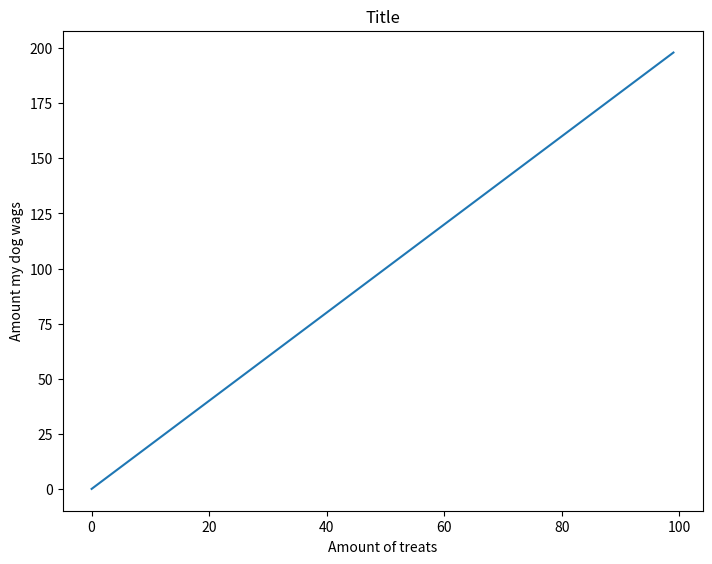
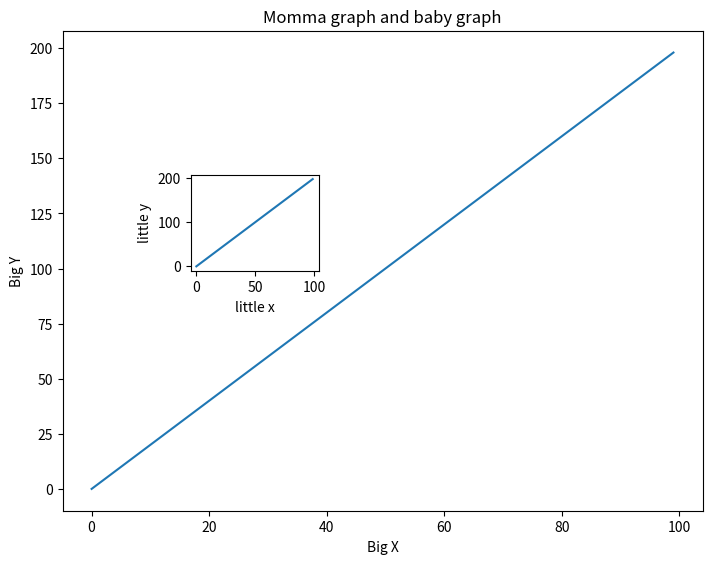
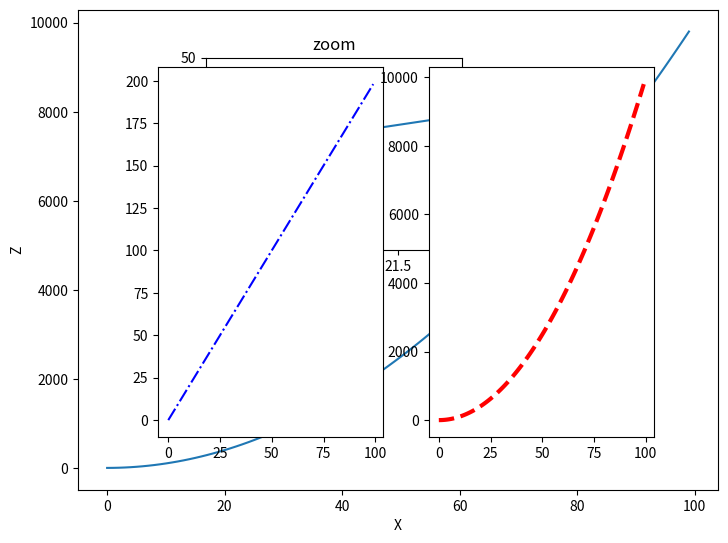
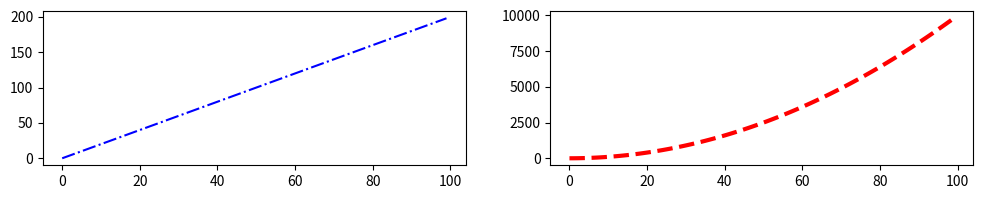

These charts were generated, in order, by the following Python code:
#!/usr/bin/env python
# coding: utf-8

# Author of exercise solutions: Genevieve LaLonde

# ___
# # Matplotlib Exercises 
# 
# Welcome to the exercises for reviewing matplotlib! 
# Take your time with these, Matplotlib can be tricky to understand at first. 
# These are relatively simple plots, but they can be hard if this is your first time with matplotlib, 
# feel free to reference the solutions as you go along.
# 
# Also don't worry if you find the matplotlib syntax frustrating, 
# we actually won't be using it that often throughout the course, 
# we will switch to using seaborn and pandas built-in visualization capabilities. 
# But, those are built-off of matplotlib, which is why it is still important to get exposure to it!
# 
# ** * NOTE: ALL THE COMMANDS FOR PLOTTING A FIGURE SHOULD ALL GO IN THE SAME CELL. 
# SEPARATING THEM OUT INTO MULTIPLE CELLS MAY CAUSE NOTHING TO SHOW UP. * **
# 
# # Exercises
# 
# Follow the instructions to recreate the plots using this data:
# 
# ## Data
import numpy as np
x = np.arange(0,100)
y = x*2
z = x**2


# ** Import matplotlib.pyplot as plt and set %matplotlib inline if you are using the jupyter notebook. 
# What command do you use if you aren't using the jupyter notebook?**
import matplotlib.pyplot as plt
get_ipython().run_line_magic('matplotlib', 'inline')


# ## Exercise 1
# ** Follow along with these steps: **
# * ** Create a figure object called fig using plt.figure() **
# * ** Use add_axes to add an axis to the figure canvas at [0,0,1,1]. Call this new axis ax. **
# * ** Plot (x,y) on that axes and set the labels and titles to match the plot below:**
fig = plt.figure()
ax = fig.add_axes([0,0,1,1])
ax.plot(x, y)
ax.set_xlabel('Amount of treats')
ax.set_ylabel('Amount my dog wags')
ax.set_title('Title')


# ## Exercise 2
# ** Create a figure object and put two axes on it, ax1 and ax2. Located at [0,0,1,1] and [0.2,0.5,.2,.2] respectively.**
fig = plt.figure()
ax1 = fig.add_axes([0,0,1,1])
ax2 = fig.add_axes([0.2,0.5,.2,.2])


# ** Now plot (x,y) on both axes. And call your figure object to show it.**
ax1.plot(x, y)
ax2.plot(x, y)
ax1.set_xlabel('Big X')
ax1.set_ylabel('Big Y')
ax2.set_xlabel('little x')
ax2.set_ylabel('little y')
ax1.set_title('Momma graph and baby graph')
fig


# ## Exercise 3
# 
# ** Create the plot below by adding two axes to a figure object at [0,0,1,1] and [0.2,0.5,.4,.4]**
fig = plt.figure()
ax1 = fig.add_axes([0,0,1,1])
ax2 = fig.add_axes([0.2,0.5,.4,.4])


# ** Now use x,y, and z arrays to recreate the plot below. Notice the xlimits and y limits on the inserted plot:**
fig2 = plt.figure()

ax1 = fig2.add_axes([0,0,1,1])
ax2 = fig2.add_axes([0.2,0.5,.4,.4])

ax1.plot(x,z)
ax1.set_xlabel('X')
ax1.set_ylabel('Z')

ax2.plot(x,y)
ax2.set_xlabel('X')
ax2.set_ylabel('Y')
ax2.set_title('zoom')
ax2.set_xlim(20,22)
ax2.set_ylim(30,50)


# ## Exercise 4
# 
# ** Use plt.subplots(nrows=1, ncols=2) to create the plot below.**
plt.subplot(1, 2, 1)
plt.subplot(1, 2, 2)


# ** Now plot (x,y) and (x,z) on the axes. Play around with the linewidth and style**
plt.subplot(1, 2, 1)
plt.plot(x, y, 'b-.')
plt.subplot(1, 2, 2)
plt.plot(x, z, 'r--', lw=3)


# ** See if you can resize the plot by adding the figsize() argument in plt.subplots() are copying and pasting your previous code.**
fig, axes = plt.subplots(1, 2, figsize=(12,2))

plt.subplot(1, 2, 1)
plt.plot(x, y, 'b-.')

plt.subplot(1, 2, 2)
plt.plot(x, z, 'r--', lw=3)

